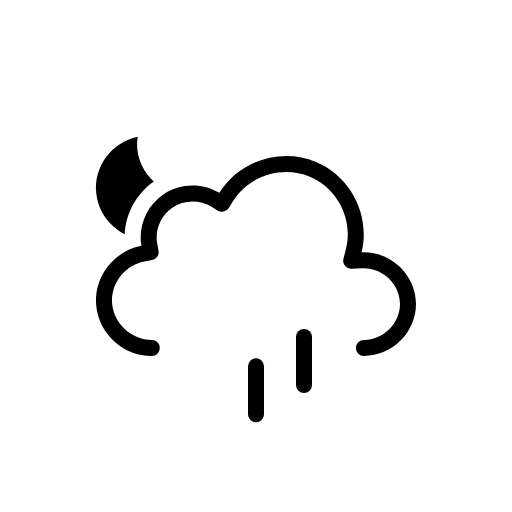
t = 0.00 s
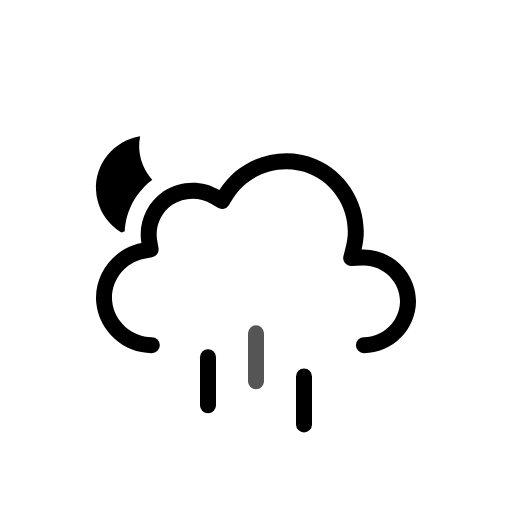
t = 0.50 s
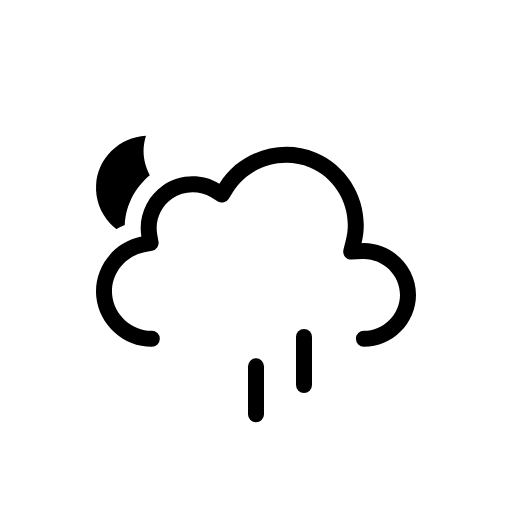
t = 1.00 s
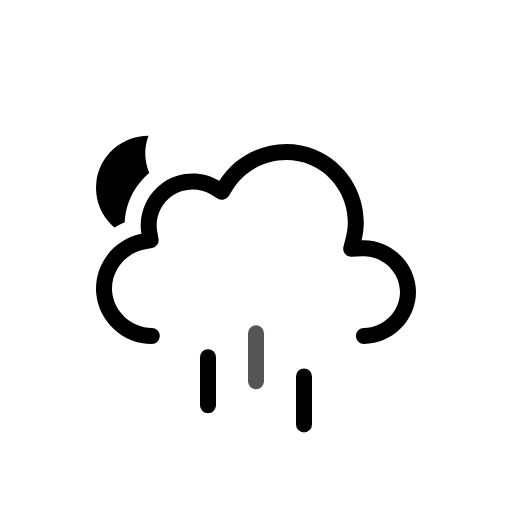
t = 1.50 s
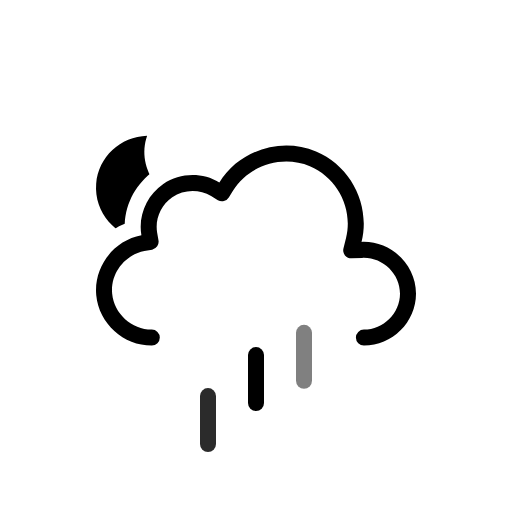
t = 1.88 s
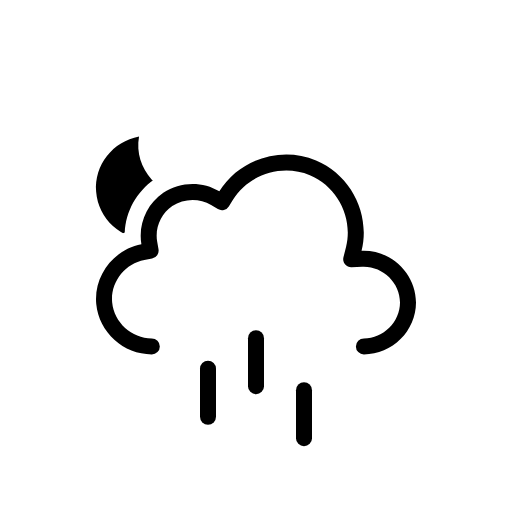
t = 2.63 s

The animated SVG that drew these frames (rendered in a browser with its animation timeline set to each time). Animation: 9 SMIL elements (animate=3,animateTransform=6); one cycle of 3.00 s, repeats indefinitely.

<svg xmlns="http://www.w3.org/2000/svg" fill="none" viewBox="0 0 128 128"><g id="partly-cloudy-night-rain__partly-cloudy-night-rain" clip-path="url(#partly-cloudy-night-rain__clip0_2038_14038)"><g id="partly-cloudy-night-rain__Sky"><g id="partly-cloudy-night-rain__Mask group"><mask id="partly-cloudy-night-rain__mask0_2038_14038" width="128" height="128" x="0" y="0" maskUnits="userSpaceOnUse" style="mask-type:alpha"><g id="partly-cloudy-night-rain__Cloud Mask"><path id="partly-cloudy-night-rain__Subtract" fill="#000" fill-rule="evenodd" d="M128 0H0v128h128zM37.952 93h53.023c9.252 0 17.023-7.647 17.023-16.972 0-8.006-5.693-14.678-13.073-16.477.437-9.65-5.25-18.942-14.374-22.759-9.444-3.95-20.485-1.18-27.02 6.446-4.96-1.642-10.55-.942-14.957 2.053-4.428 3.009-7.143 7.99-7.39 13.247-7.12 2.925-11.856 10.313-11.106 18.246.864 9.145 8.75 16.218 17.874 16.216" clip-rule="evenodd"/><animateTransform attributeName="transform" begin="0s" calcMode="spline" dur="3s" keySplines=".42 0 .58 1; .42 0 .58 1" repeatCount="indefinite" type="translate" values="0 0;0 -3;0 0"/></g></mask><g mask="url(#partly-cloudy-night-rain__mask0_2038_14038)"><g id="partly-cloudy-night-rain__Moon"><path id="partly-cloudy-night-rain__Moon_2" fill="currentColor" d="M35.766 34C29.15 34.714 24 40.241 24 46.959 24 54.16 29.918 60 37.218 60 43.37 60 48.527 55.846 50 50.23c-8.783.941-16.523-7.51-14.234-16.23"/><animateTransform attributeName="transform" begin="0s" calcMode="spline" dur="3s" keySplines=".42 0 .58 1; .42 0 .58 1" repeatCount="indefinite" type="rotate" values="-6 37.0 47.0;6 37.0 47.0;-6 37.0 47.0"/></g></g></g><g id="partly-cloudy-night-rain__Clouds"><g id="partly-cloudy-night-rain__Cloud"><path id="partly-cloudy-night-rain__Cloud_2" fill="currentColor" fill-rule="evenodd" d="M54.837 48.212c4.99-8.074 15.428-11.388 24.171-7.73 8.734 3.654 13.676 13.4 11.38 22.604C97.684 62.767 104 68.706 104 76.028 104 83.116 98.048 89 90.977 89a2 2 0 0 1 0-4.003c4.887 0 9.023-4.117 9.023-8.969 0-5.002-4.378-9.164-9.437-8.943l-2.676.116a2 2 0 0 1-2.028-2.484l.649-2.6c1.812-7.269-2.117-15.044-9.042-17.942-6.941-2.904-15.277-.248-19.227 6.142l-1.039 1.68a2 2 0 0 1-2.73.663l-1.693-1.018c-2.965-1.783-6.845-1.676-9.706.268-2.85 1.937-4.361 5.482-3.78 8.865l.335 1.94a2 2 0 0 1-1.6 2.307l-1.934.365c-4.95.936-8.52 5.657-8.048 10.644.471 4.99 4.866 8.967 9.908 8.966a2 2 0 0 1 0 4.003c-7.082.001-13.223-5.525-13.89-12.592-.668-7.067 4.329-13.64 11.288-14.954-.85-4.94 1.333-10.04 5.474-12.855 4.151-2.82 9.712-2.974 14.013-.387" clip-rule="evenodd"/></g><animateTransform attributeName="transform" begin="0s" calcMode="spline" dur="3s" keySplines=".42 0 .58 1; .42 0 .58 1" repeatCount="indefinite" type="translate" values="0 0;0 -3;0 0"/></g></g><g id="partly-cloudy-night-rain__Precipitation"><g id="partly-cloudy-night-rain__Raindrops"><path id="partly-cloudy-night-rain__Raindrop 1" stroke="currentColor" stroke-linecap="round" stroke-width="4" d="M52 83v12"><animateTransform attributeName="transform" begin="0s" calcMode="spline" dur="1s" keySplines=".42 0 1 1" repeatCount="indefinite" type="translate" values="0 0;0 20"/><animate attributeName="opacity" begin="0s" dur="1s" keyTimes="0;0.15;0.85;1" repeatCount="indefinite" values="0;1;1;0"/></path><path id="partly-cloudy-night-rain__Raindrop 2" stroke="currentColor" stroke-linecap="round" stroke-width="4" d="M64 83v12"><animateTransform attributeName="transform" begin="-0.6s" calcMode="spline" dur="1s" keySplines=".42 0 1 1" repeatCount="indefinite" type="translate" values="0 0;0 20"/><animate attributeName="opacity" begin="-0.6s" dur="1s" keyTimes="0;0.15;0.85;1" repeatCount="indefinite" values="0;1;1;0"/></path><path id="partly-cloudy-night-rain__Raindrop 3" stroke="currentColor" stroke-linecap="round" stroke-width="4" d="M76 83v12"><animateTransform attributeName="transform" begin="-0.19999999999999996s" calcMode="spline" dur="1s" keySplines=".42 0 1 1" repeatCount="indefinite" type="translate" values="0 0;0 20"/><animate attributeName="opacity" begin="-0.19999999999999996s" dur="1s" keyTimes="0;0.15;0.85;1" repeatCount="indefinite" values="0;1;1;0"/></path></g></g></g><defs><clipPath id="partly-cloudy-night-rain__clip0_2038_14038"><rect width="128" height="128" fill="#fff"/></clipPath></defs></svg>
